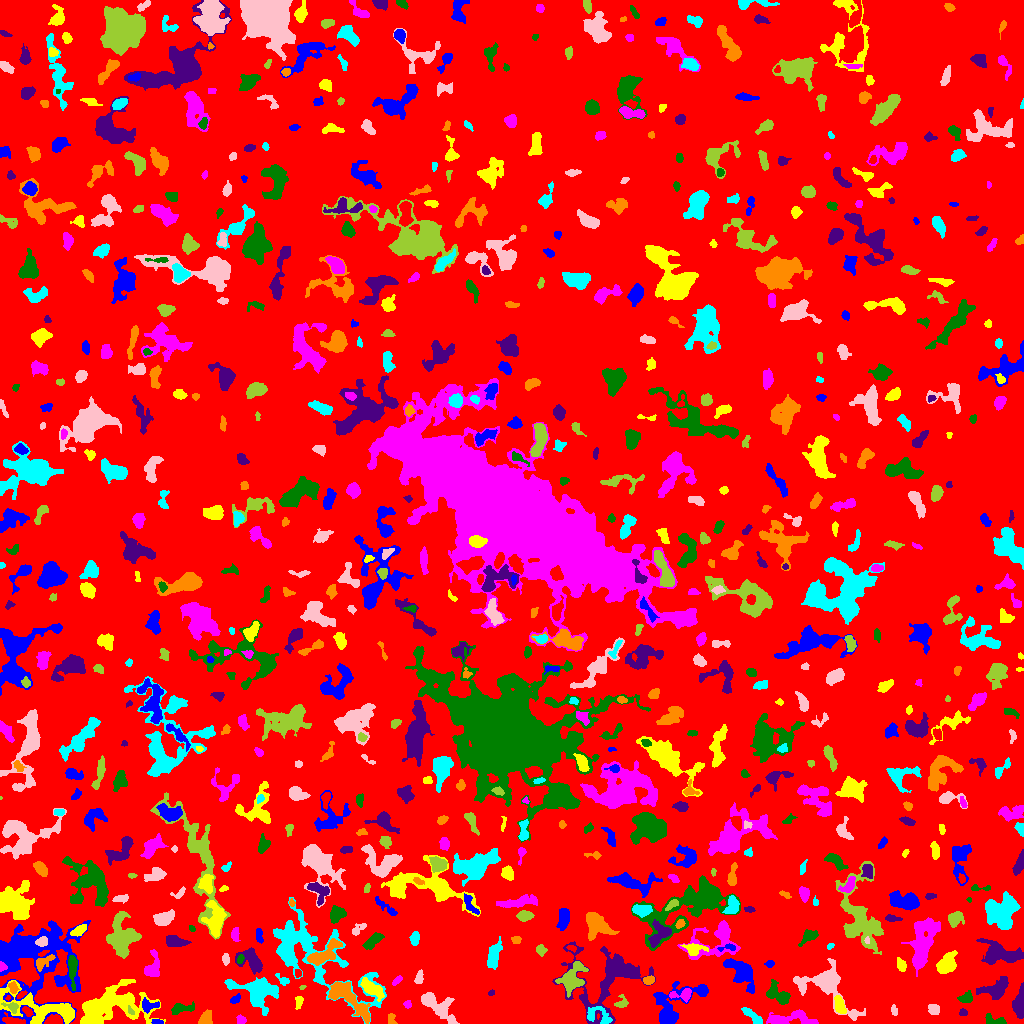

The table this chart was drawn from, first rows:
ID, X, Y, A, B, theta, total_flux, mu_max, mu_median, mu_mean, R_fwhm, R_e, R10, R90, x_start, x_end, y_start, y_end, area, greylevel
0, 511.4, 500.6, 299.1, 296.2, -1.382, 2084040, 13.0, 2.0, 2.622, 83.94, 247.7, 97.11, 390.7, 0, 1023, 0, 1023, 794835, 2.622
1, 157, 1.533, 3.105, 1.234, -0.08275, 212.0, 7.0, 4.0, 3.786, 3.432, 2.523, 0.9772, 3.7, 151, 163, 0, 4, 56, 11.79
2, 110.4, 17.35, 18.67, 9.029, 0.2382, 7438, 13.0, 4.0, 4.738, 11.63, 12.07, 4.687, 19.25, 80, 165, 0, 44, 1570, 10.74
3, 241.1, 3.71, 2.334, 2.038, -0.5226, 193.0, 5.0, 2.0, 2.474, 3.29, 2.764, 0.9772, 4.297, 236, 246, 0, 9, 78, 8.474
4, 995.8, 2.164, 5.711, 1.967, -0.1359, 483.0, 11.0, 3.0, 3.354, 2.764, 3.338, 1.128, 5.47, 985, 1006, 0, 10, 144, 9.354
5, 1020, 19.93, 6.709, 2.704, 1.524, 792.0, 8.0, 2.0, 2.809, 5.323, 4.549, 1.784, 7.569, 1012, 1023, 5, 41, 282, 8.809
6, 391.4, 3.853, 3.136, 1.998, -1.304, 129.0, 4.0, 2.0, 1.613, 3.742, 2.821, 0.9772, 4.334, 388, 397, 0, 10, 80, 8.613
7, 597.1, 7.914, 7.618, 4.062, -0.3402, 593.0, 6.0, 2.0, 2.391, 5.499, 4.983, 1.871, 7.736, 587, 612, 0, 17, 248, 10.39
8, 894.1, 12.74, 2.359, 1.491, -1.425, 89.0, 3.0, 1.0, 1.391, 2.646, 2.257, 0.7979, 3.868, 891, 897, 8, 19, 64, 7.391
9, 11.95, 16.48, 3.928, 2.286, -0.381, 202.0, 5.0, 2.0, 1.888, 3.385, 3.192, 1.262, 4.886, 1, 18, 10, 21, 107, 12.89
10, 467.5, 35.94, 14.39, 12.54, 0.319, 4631, 11.0, 3.0, 3.56, 8.813, 10.48, 3.868, 17.63, 416, 497, 0, 67, 1301, 8.56
11, 673.5, 18.71, 16.5, 8.624, 0.5914, 2591, 10.0, 3.0, 3.305, 7.59, 8.444, 3.09, 13.72, 653, 708, 0, 42, 784, 8.305
12, 839.6, 18.16, 4.393, 2.108, -1.214, 515.0, 6.0, 3.0, 3.012, 5.726, 3.909, 1.596, 5.944, 834, 846, 10, 28, 171, 11.01
13, 789.6, 5.133, 13.52, 3.385, 0.04485, 955.0, 7.0, 2.0, 2.285, 4.853, 6.257, 2.394, 10.01, 766, 818, 0, 14, 418, 8.285
14, 181.3, 14.94, 6.342, 2.317, 0.1261, 343.0, 4.0, 2.0, 1.834, 5.67, 4.146, 1.596, 6.77, 171, 194, 9, 22, 187, 8.834
15, 962.6, 10.68, 1.804, 1.766, -0.5652, 136.0, 5.0, 2.0, 2.386, 2.932, 2.257, 0.7979, 3.478, 959, 967, 8, 15, 57, 9.386
16, 205.5, 4.296, 3.338, 2.725, 1.041, 304.0, 4.0, 2.0, 1.912, 5.293, 3.7, 1.493, 5.698, 198, 212, 0, 14, 159, 7.912
17, 752.3, 7.324, 6.753, 2.02, -0.7027, 685.0, 7.0, 4.0, 3.848, 5.781, 4.442, 1.784, 6.676, 741, 762, 0, 16, 178, 10.85
18, 933.6, 14.16, 2.767, 2.371, -0.4738, 324.0, 6.0, 3.0, 2.746, 4.549, 3.29, 1.382, 5.046, 928, 939, 9, 19, 118, 8.746
19, 130.8, 12.42, 2.405, 1.253, -0.9801, 86.0, 4.0, 2.0, 1.83, 2.932, 2.034, 0.7979, 3.338, 128, 134, 9, 18, 47, 14.83
20, 529.1, 7.714, 11.67, 4.55, -0.0875, 3595, 15.0, 4.0, 5.042, 7.001, 7.632, 2.821, 12.49, 502, 554, 0, 27, 713, 11.04
21, 148.8, 17.84, 5.086, 2.861, 0.04995, 369.0, 6.0, 2.0, 2.335, 4.618, 3.785, 1.493, 5.917, 142, 159, 10, 26, 158, 12.34
22, 298.7, 21.52, 3.399, 1.759, 1.387, 188.0, 4.0, 2.0, 2.089, 4.478, 2.985, 1.128, 4.514, 295, 303, 14, 27, 90, 8.089
23, 407.3, 19.16, 2.039, 1.712, -1.438, 93.0, 4.0, 2.0, 1.603, 3.192, 2.326, 0.7979, 3.523, 403, 411, 15, 23, 58, 7.603
24, 778.3, 28.59, 7.129, 3.836, -0.6682, 987.0, 9.0, 3.0, 3.153, 4.37, 5.499, 1.954, 8.795, 766, 790, 19, 44, 313, 8.153
25, 996.2, 34.51, 7.371, 4.274, 0.5002, 1554, 9.0, 4.0, 4.016, 6.794, 6.05, 2.326, 9.525, 976, 1008, 24, 47, 387, 9.016
26, 347.2, 25.96, 14.49, 4.361, -0.7173, 2413, 10.0, 3.0, 3.759, 7.899, 7.756, 2.877, 12.37, 328, 370, 0, 42, 642, 10.76
27, 310.4, 70.53, 33.77, 13.47, -0.6419, 6580, 11.0, 3.0, 2.921, 6.58, 14.59, 5.293, 23.36, 273, 386, 0, 126, 2253, 7.921
28, 438.2, 17.22, 11.42, 4.738, -0.6644, 1639, 8.0, 3.0, 3.152, 7.736, 6.933, 2.646, 11.1, 421, 459, 0, 31, 520, 10.15
29, 621.7, 20.41, 3.324, 2.874, 0.8464, 234.0, 4.0, 2.0, 2.089, 4.886, 3.29, 1.262, 5.171, 614, 628, 16, 29, 112, 9.089
30, 719.2, 31.43, 2.641, 1.669, 1.249, 115.0, 4.0, 1.0, 1.691, 3.192, 2.326, 0.7979, 3.949, 715, 723, 26, 36, 68, 7.691
31, 234.7, 23.85, 2.883, 1.788, 0.6234, 185.0, 6.0, 2.0, 2.312, 3.192, 2.764, 0.9772, 4.37, 230, 240, 20, 30, 80, 10.31
32, 45.86, 14.12, 21.37, 6.537, -0.2289, 3451, 13.0, 3.0, 3.434, 6.18, 8.74, 3.09, 14.72, 0, 74, 0, 43, 1005, 11.43
33, 682.8, 28.7, 6.107, 2.621, 0.03722, 429.0, 7.0, 2.0, 2.524, 3.949, 3.7, 1.382, 5.836, 669, 691, 21, 35, 170, 10.52
34, 965.4, 25.32, 3.419, 2.242, 0.253, 411.0, 8.0, 3.0, 3.09, 3.949, 3.29, 1.262, 5.412, 957, 972, 21, 33, 133, 10.09
35, 490.9, 30.42, 1.794, 1.196, 0.29, 93.0, 5.0, 2.0, 2.514, 2.185, 1.784, 0.5642, 2.821, 488, 494, 28, 34, 37, 13.51
36, 12.97, 35.86, 2.785, 1.921, -1.241, 402.0, 10.0, 4.0, 4.232, 3.613, 2.821, 1.128, 4.442, 8, 19, 30, 42, 95, 15.23
37, 257.7, 31.66, 11.08, 7.168, -0.2673, 3485, 9.0, 4.0, 4.313, 10.56, 8.722, 3.613, 13.66, 224, 278, 8, 46, 808, 10.31
38, 826.1, 39.15, 15.22, 9.13, -0.575, 3762, 13.0, 3.0, 3.943, 7.59, 8.63, 3.241, 14.79, 793, 865, 3, 65, 954, 8.943
39, 302.4, 35.91, 1.391, 1.008, 0.404, 54.0, 5.0, 2.0, 1.929, 1.596, 1.382, 0.5642, 2.394, 299, 306, 34, 38, 28, 7.929
40, 862.9, 41.09, 10.86, 3.201, 0.792, 788.0, 5.0, 2.0, 2.113, 6.699, 6.103, 2.326, 9.508, 849, 880, 22, 57, 373, 8.113
41, 740.9, 50.73, 9.339, 4.447, -0.8602, 2297, 12.0, 4.0, 4.277, 7.001, 7.203, 2.706, 11.01, 723, 754, 30, 65, 537, 11.28
42, 372.3, 34.4, 6.093, 2.652, -0.559, 1077, 11.0, 3.0, 3.753, 4.787, 4.82, 1.871, 7.979, 360, 384, 22, 46, 287, 11.75
43, 397.2, 43.06, 2.993, 1.492, 0.8194, 86.0, 2.0, 1.0, 1.211, 4.442, 2.585, 1.128, 4.107, 392, 402, 38, 48, 71, 7.211
44, 72.42, 56.35, 7.405, 2.02, -1.55, 895.0, 10.0, 3.0, 3.908, 5.14, 4.334, 1.693, 7.159, 68, 77, 33, 68, 229, 11.91
45, 607.1, 46.68, 20.8, 16.99, 0.5645, 8384, 15.0, 4.0, 5.02, 9.541, 12.53, 4.442, 20.73, 552, 655, 0, 82, 1670, 9.02
46, 648.7, 43.06, 2.68, 2.018, 0.222, 400.0, 8.0, 4.0, 4.396, 4.222, 2.985, 1.128, 4.618, 643, 654, 39, 48, 91, 11.4
47, 282.9, 43.05, 3.486, 1.815, -0.6617, 111.0, 3.0, 1.0, 1.194, 3.192, 2.706, 0.9772, 4.334, 275, 289, 38, 50, 93, 9.194
48, 419.1, 46.31, 3.072, 1.555, 1.349, 294.0, 8.0, 2.0, 2.97, 3.338, 2.706, 0.9772, 4.514, 414, 423, 40, 54, 99, 8.97
49, 572.4, 45.4, 8.495, 5.009, 0.9797, 1851, 8.0, 4.0, 3.856, 9.097, 7.069, 2.821, 10.78, 555, 588, 26, 62, 480, 10.86
50, 297.7, 50.02, 1.899, 1.409, 1.549, 127.0, 5.0, 2.0, 2.352, 2.821, 2.034, 0.7979, 3.141, 295, 301, 46, 54, 54, 10.35
51, 769.8, 59.58, 1.88, 1.68, 0.1215, 102.0, 4.0, 1.0, 1.672, 3.038, 2.185, 0.7979, 3.568, 764, 774, 56, 63, 61, 7.672
52, 901.3, 58.11, 2.964, 1.934, -1.201, 235.0, 7.0, 2.0, 2.098, 2.459, 2.877, 0.9772, 4.951, 897, 906, 52, 66, 112, 8.098
53, 2.233, 56.59, 1.983, 1.748, -1.011, 176.0, 7.0, 3.0, 2.885, 2.877, 2.257, 0.7979, 3.523, 0, 7, 52, 62, 61, 16.89
54, 240.1, 63.82, 2.129, 1.391, 1.192, 119.0, 5.0, 2.0, 2.017, 2.523, 2.185, 0.7979, 3.432, 237, 244, 60, 69, 59, 14.02
55, 999.3, 70.47, 10.81, 5.42, -0.2672, 2292, 11.0, 3.0, 3.685, 5.67, 7.858, 2.932, 12.49, 976, 1023, 59, 85, 622, 8.685
56, 42.11, 61.04, 5.574, 2.48, 0.6042, 291.0, 4.0, 1.5, 1.712, 5.202, 3.568, 1.493, 5.698, 36, 55, 52, 69, 170, 11.71
57, 493.6, 68.84, 7.062, 2.699, 1.275, 735.0, 5.0, 2.0, 2.517, 6.699, 5.262, 2.111, 8.137, 487, 502, 54, 87, 292, 9.517
58, 225.4, 64.15, 2.628, 1.705, -1.484, 302.0, 8.0, 4.0, 3.823, 3.7, 2.706, 0.9772, 4.26, 222, 229, 58, 70, 79, 9.823
59, 122.3, 87.02, 9.269, 6.654, -1.489, 4769, 17.0, 5.0, 5.946, 7.024, 8.538, 3.09, 13.63, 106, 141, 65, 112, 802, 10.95
... 739 more rows
